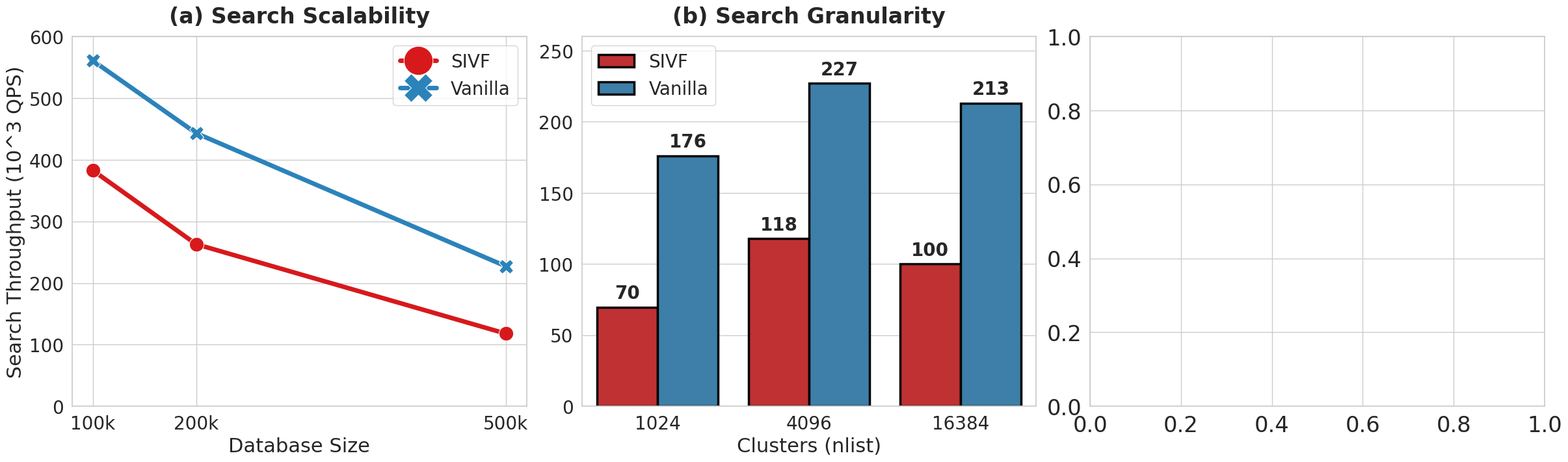

Recreate this plot in Python. (Note: this script raises an exception after producing the figure.)
"""
plot_sivf_search.py

Author: Dongfang Zhao
Email:  dzhao@uw.edu

Visualization script for SIVF search performance benchmark.
Generates a 1x3 composite figure (Horizontal) with OVERSIZED fonts
to survive extreme scaling (fitting 3 plots into a single column width).
"""

import matplotlib.pyplot as plt
import pandas as pd
import seaborn as sns
import numpy as np
import os

# ==========================================
# 1. Input Benchmark Data (2026-01-13: 100k/200k/500k)
# ==========================================
data = [
    # NB, nlist, System, QPS
    # --- 100k Vectors ---
    (100000, 1024, 'SIVF', 265258),
    (100000, 1024, 'Vanilla', 495769),
    (100000, 4096, 'SIVF', 382763),
    (100000, 4096, 'Vanilla', 560801),
    (100000, 16384, 'SIVF', 295321),
    (100000, 16384, 'Vanilla', 322907),

    # --- 200k Vectors ---
    (200000, 1024, 'SIVF', 157573),
    (200000, 1024, 'Vanilla', 352334),
    (200000, 4096, 'SIVF', 263014),
    (200000, 4096, 'Vanilla', 443137),
    (200000, 16384, 'SIVF', 205614),
    (200000, 16384, 'Vanilla', 320675),

    # --- 500k Vectors ---
    (500000, 1024, 'SIVF', 69784),
    (500000, 1024, 'Vanilla', 176131),
    (500000, 4096, 'SIVF', 117890),
    (500000, 4096, 'Vanilla', 227213),
    (500000, 16384, 'SIVF', 100102),
    (500000, 16384, 'Vanilla', 213205),
]

df = pd.DataFrame(data, columns=['NB', 'nlist', 'System', 'QPS'])
df['QPS_Thousands'] = df['QPS'] / 1000

# Calculate Efficiency Ratio (SIVF / Vanilla)
pivot_sivf = df[df['System'] == 'SIVF'].set_index(['NB', 'nlist'])['QPS']
pivot_vanilla = df[df['System'] == 'Vanilla'].set_index(['NB', 'nlist'])['QPS']
relative_df = (pivot_sivf / pivot_vanilla).reset_index()
relative_df.rename(columns={'QPS': 'Relative'}, inplace=True)

# ==========================================
# 2. Plotting Configuration (Horizontal 1x3, HUGE FONTS)
# ==========================================
sns.set_theme(style="whitegrid", font_scale=2.2)
plt.rcParams['font.family'] = 'sans-serif'
plt.rcParams['pdf.fonttype'] = 42

# Wide figsize to maintain 1x3 aspect ratio suitable for column compression
fig, axes = plt.subplots(1, 3, figsize=(24, 7), constrained_layout=True)

# Common styling parameters
lw = 5          # Thicker lines
ms = 16         # Larger markers
title_size = 24 # Huge titles
label_size = 22 # Huge labels
tick_size = 20  # Huge ticks

# -------------------------------------------------------
# Subplot 1: Scalability (Throughput vs Database Size)
# nlist=4096 is chosen as the representative configuration
# -------------------------------------------------------
subset_nb = df[df['nlist'] == 4096]
sns.lineplot(
    data=subset_nb, 
    x='NB', 
    y='QPS_Thousands', 
    hue='System', 
    style='System', 
    markers=True, 
    dashes=False, 
    linewidth=lw,
    markersize=ms,
    palette=['#d7191c', '#2b83ba'], # Red(SIVF) vs Blue(Vanilla)
    ax=axes[0]
)
axes[0].set_title('(a) Search Scalability', fontsize=title_size, weight='bold', pad=15)
axes[0].set_xlabel('Database Size', fontsize=label_size)
axes[0].set_ylabel('Search Throughput (10^3 QPS)', fontsize=label_size)

axes[0].set_xticks([100000, 200000, 500000])
axes[0].set_xticklabels(['100k', '200k', '500k'], fontsize=tick_size)
axes[0].tick_params(axis='y', labelsize=tick_size)
axes[0].set_ylim(0, 600) # Peak is approx 560k
axes[0].legend(title=None, loc='upper right', frameon=True, fontsize=tick_size, markerscale=2.0)

# -------------------------------------------------------
# Subplot 2: Impact of Granularity (Throughput vs nlist)
# Fixed at NB=500k
# -------------------------------------------------------
subset_nlist = df[df['NB'] == 500000]
sns.barplot(
    data=subset_nlist, 
    x='nlist', 
    y='QPS_Thousands', 
    hue='System', 
    palette=['#d7191c', '#2b83ba'],
    edgecolor='black',
    linewidth=2.5,
    ax=axes[1]
)
# Add bar labels
for container in axes[1].containers:
    axes[1].bar_label(container, fmt='%.0f', padding=5, fontsize=tick_size, weight='bold')

axes[1].set_title('(b) Search Granularity', fontsize=title_size, weight='bold', pad=15)
axes[1].set_xlabel('Clusters (nlist)', fontsize=label_size)
axes[1].set_ylabel('') # Implicit y-axis
axes[1].tick_params(axis='x', labelsize=tick_size)
axes[1].tick_params(axis='y', labelsize=tick_size)
axes[1].set_ylim(0, 260)
axes[1].legend(title=None, loc='upper left', fontsize=tick_size)

# -------------------------------------------------------
# Subplot 3: Efficiency Ratio Heatmap
# Visualizes the performance gap (SIVF / Vanilla)
# -------------------------------------------------------
heatmap_data = relative_df.pivot(index="nlist", columns="NB", values="Relative")
annot_labels = heatmap_data.applymap(lambda v: f"{v:.2f}x")

sns.heatmap(
    heatmap_data, 
    annot=annot_labels, 
    fmt="",
    cmap="RdYlGn", # Red (low efficiency) to Green (high efficiency)
    linewidths=2.5, 
    linecolor='white',
    cbar_kws={'label': 'Efficiency (SIVF / Vanilla)'},
    annot_kws={"size": 22, "weight": "bold"},
    ax=axes[2]
)
# Adjust colorbar font
cbar = axes[2].collections[0].colorbar
cbar.ax.tick_params(labelsize=tick_size)
cbar.set_label('Efficiency (SIVF / Vanilla)', fontsize=label_size)

axes[2].set_title('(c) Efficiency Ratio', fontsize=title_size, weight='bold', pad=15)
axes[2].set_xlabel('Database Size', fontsize=label_size)
axes[2].set_ylabel('Clusters (nlist)', fontsize=label_size)
axes[2].set_xticklabels(['100k', '200k', '500k'], fontsize=tick_size)
axes[2].set_yticklabels(heatmap_data.index, rotation=0, fontsize=tick_size)

# ==========================================
# Save
# ==========================================
output_path = os.path.expanduser('~/ElasticIVF/hpdic/paper/TR2026/figures/performance_search.pdf')
os.makedirs(os.path.dirname(output_path), exist_ok=True)

plt.savefig(output_path, format='pdf', dpi=300, bbox_inches='tight')
print(f"Figure saved to: {output_path}")
